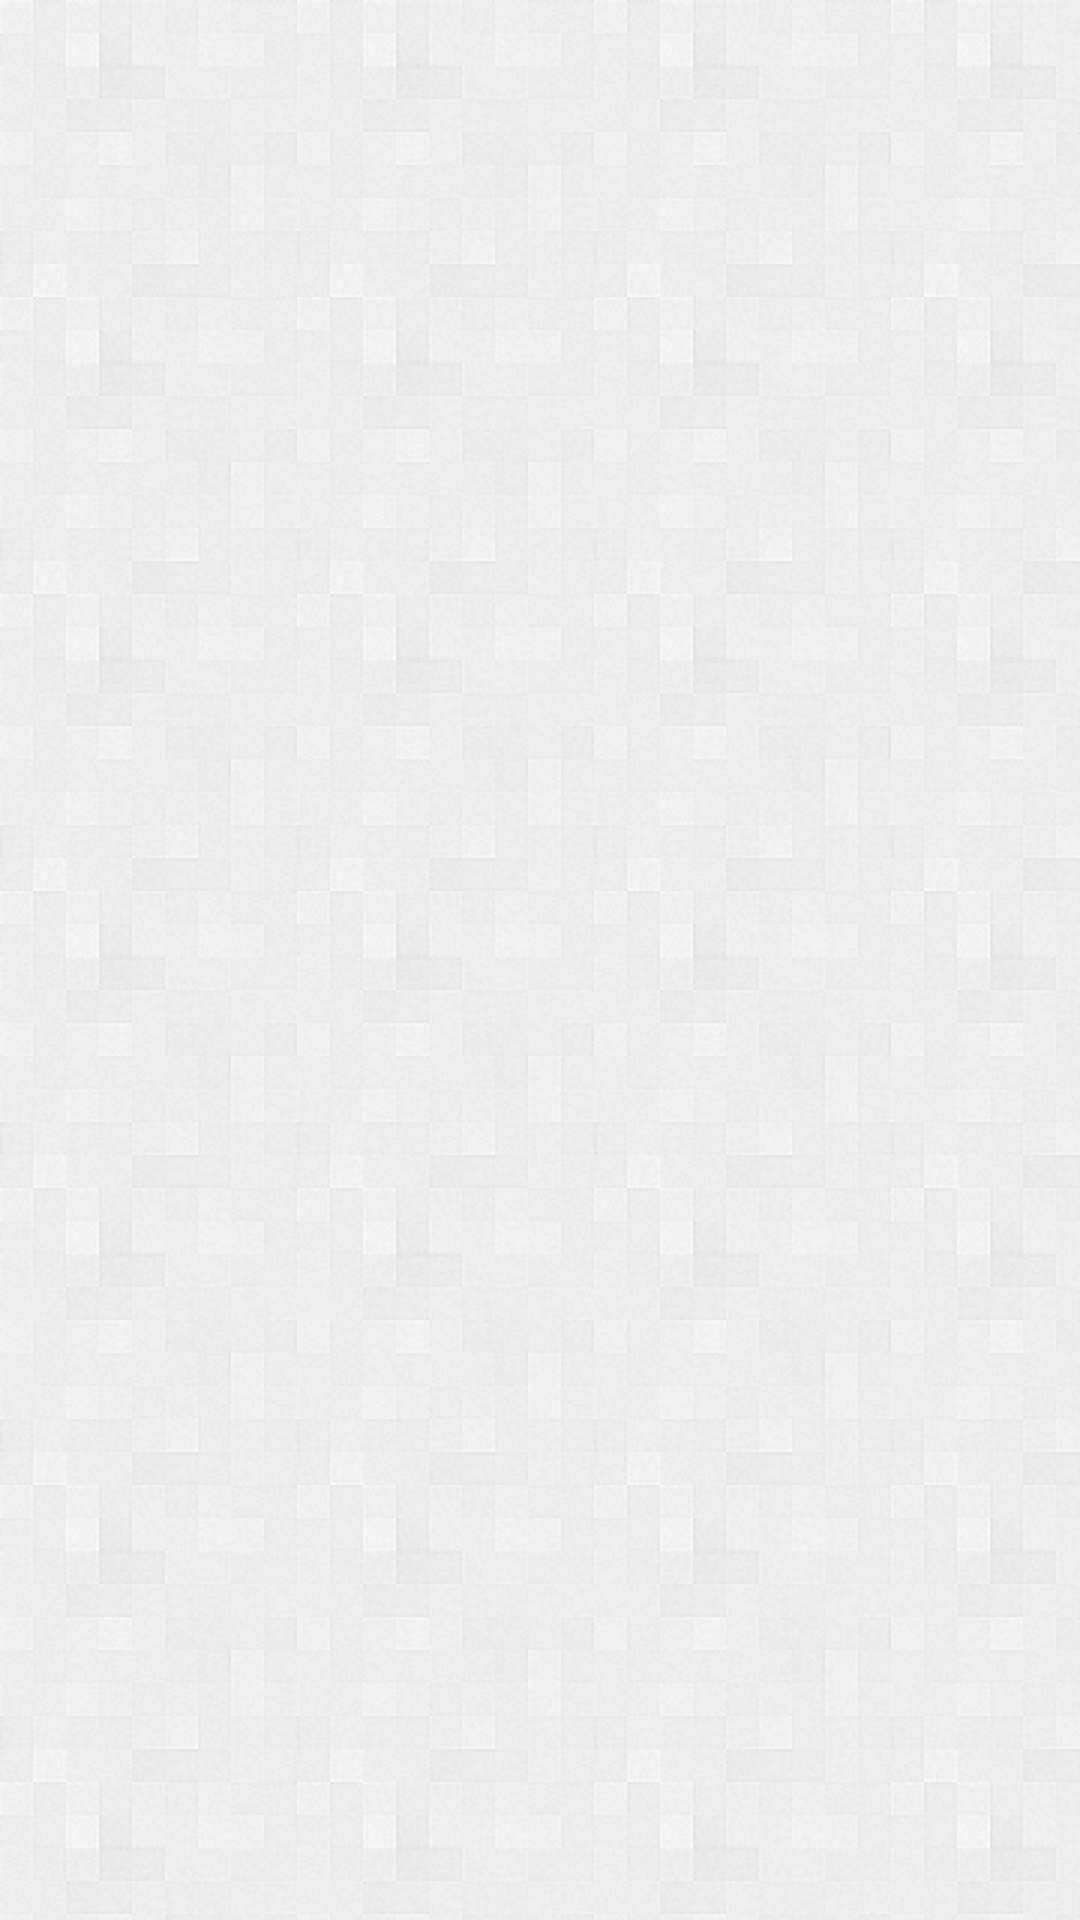

Reconstruct the res/layout file that produces this screen, plus the resources it refers to.
<!-- AndroidManifest.xml: application theme AppTheme -->
<!-- res/layout/activity_play_zone.xml -->
<ListView xmlns:android="http://schemas.android.com/apk/res/android"
    xmlns:tools="http://schemas.android.com/tools"
    android:id="@+id/playZoneMenuList"
    android:layout_width="match_parent"
    android:layout_height="match_parent"
    android:divider="@color/divider_color"
    android:dividerHeight="1dp"
    android:listSelector="@color/transparent"
    tools:context=".PlayZone" />
<!-- resources referenced by this layout -->
<resources>
  <color name="divider_color">#ffcdcdcd</color>
  <color name="transparent">#00000000</color>
  <style name="AppTheme" parent="AppBaseTheme">
          <item name="android:windowBackground">@drawable/bg_main</item>
          <item name="android:buttonStyle">@style/ButtonBase</item>
          <item name="actionBarStyle">@style/VioletActionBarStyle</item>
          <item name="customAlertDialogStyle">@style/CustomDialogStyle</item>
          <item name="android:seekBarStyle">@style/SeekBarBase</item>
      </style>
  <style name="AppBaseTheme" parent="@style/Theme.Sherlock.Light.DarkActionBar" />
  <!-- drawable bg_main (drawable) -->
  <?xml version="1.0" encoding="utf-8"?>
  <bitmap xmlns:android="http://schemas.android.com/apk/res/android"
      android:src="@drawable/bg_pattern"
      android:tileMode="repeat" />
  <style name="ButtonBase" parent="@android:style/Widget.Button">
          <item name="android:minWidth">0dp</item>
          <item name="android:minHeight">48dp</item>
          <item name="android:background">@android:color/transparent</item>
      </style>
  <style name="VioletActionBarStyle" parent="@style/Widget.Sherlock.ActionBar">
          <item name="background">@drawable/bg_actionbar</item>
          <item name="titleTextStyle">@style/TitleActionBar</item>
          <item name="icon">@drawable/ic_logo</item>
      </style>
  <style name="CustomDialogStyle" parent="@style/cadStyle">
          <item name="cadButtonStylePositive">@style/ButtonStyleVioletDialog</item>
          <item name="cadButtonStyleNegative">@style/ButtonStyleVioletDialog</item>
          <item name="cadTitleStyle">@style/DialogTitle</item>
          <item name="cadTitleDivider">@color/violet</item>
      </style>
  <style name="TitleActionBar">
          <item name="android:textColor">@color/white</item>
          <item name="android:textSize">@dimen/font_medium</item>
      </style>
  <style name="ButtonStyleVioletDialog" parent="cad__ButtonStyleDialog">
          <item name="android:background">@drawable/btn_transparent_violet</item>
      </style>
  <style name="DialogTitle">
          <item name="android:textColor">@color/violet</item>
          <item name="android:gravity">center</item>
          <item name="android:textSize">@dimen/font_medium</item>
      </style>
  <color name="violet">#ff804cc7</color>
  <!-- drawable veve_scrubber_control_selector_holo_light (drawable) -->
  <?xml version="1.0" encoding="utf-8"?>
  <selector xmlns:android="http://schemas.android.com/apk/res/android">
      <item android:state_enabled="false" android:drawable="@drawable/veve_scrubber_control_disabled_holo" />
      <item android:state_pressed="true" android:drawable="@drawable/veve_scrubber_control_pressed_holo" />
      <item android:state_selected="true" android:drawable="@drawable/veve_scrubber_control_focused_holo" />
      <item android:drawable="@drawable/veve_scrubber_control_normal_holo" />
  </selector>
  <color name="white">#ffffffff</color>
  <dimen name="font_medium">18sp</dimen>
  <style name="TextContent">
          <item name="android:textSize">@dimen/font_small</item>
          <item name="android:textColor">@color/gray_text</item>
      </style>
  <style name="cad__ButtonStyleDialog" parent="@android:style/Widget.Button">
          <item name="android:background">@drawable/item_background_holo_light</item>
          <item name="android:textAppearance">@style/TextContent</item>
          <item name="android:textColor">@color/gray_text</item>
          <item name="android:minHeight">48dp</item>
          <item name="android:padding">4.0dip</item>
      </style>
  <dimen name="font_small">14sp</dimen>
  <color name="gray_text">#ff555555</color>
</resources>
